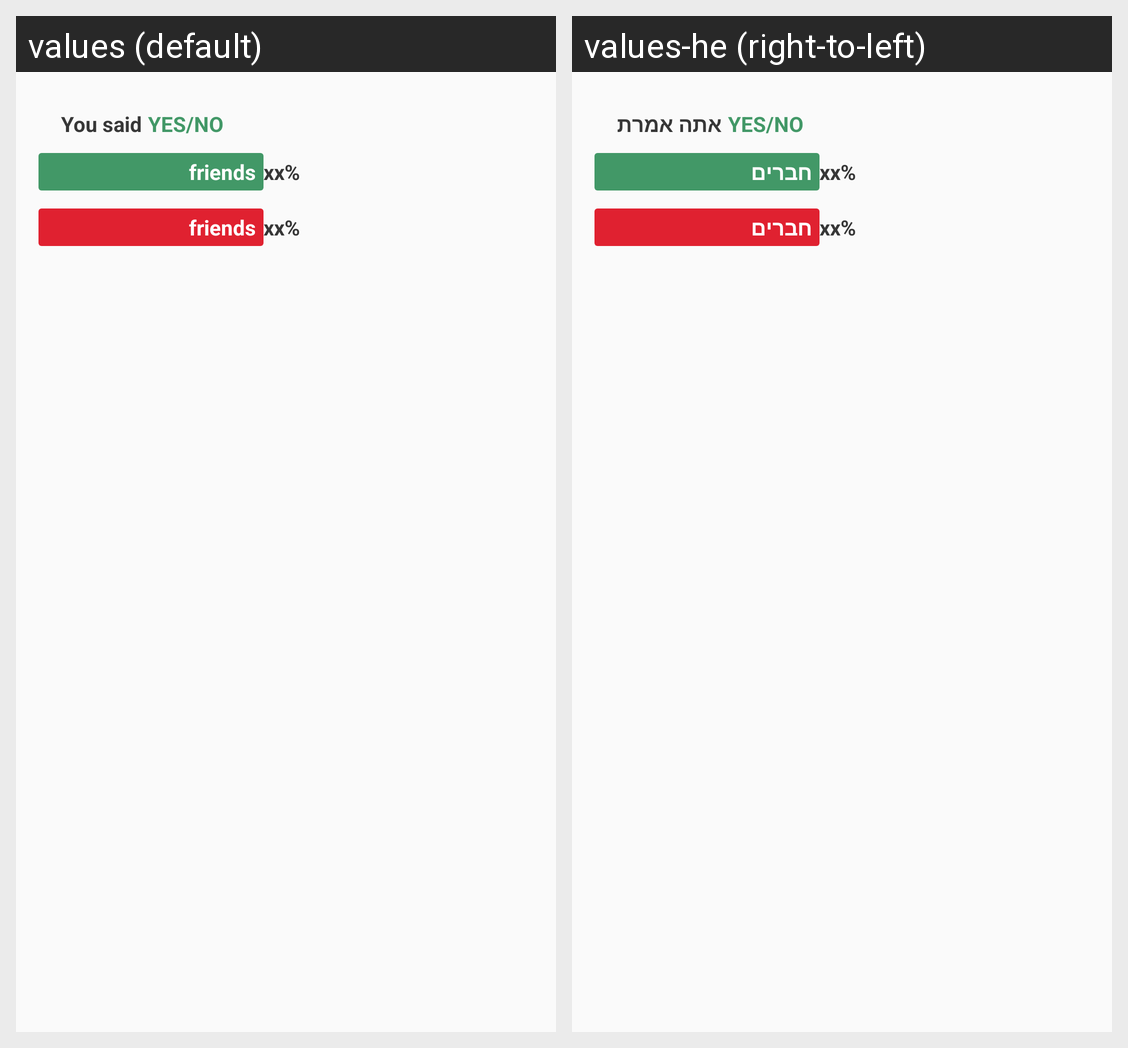

Strings drawn on this Android screen and how each of the app's shown locales translates them:
Android screen res/layout/module_answer.xml rendered under 2 locales, left to right: values (default), values-he (right-to-left). Device: Nexus 5 (rendered at 1080×1920; each locale shown at half size, 540×960, under a caption strip naming it); theme AppTheme.
Strings drawn on this screen, with the default value and each locale's value (text and hints the layout hard-codes, and strings that could not be matched under every locale, appear in the picture but are not listed):

friends_text
  values: friends
  values-he: חברים

your_answer_text
  values: You said
  values-he: אתה אמרת
